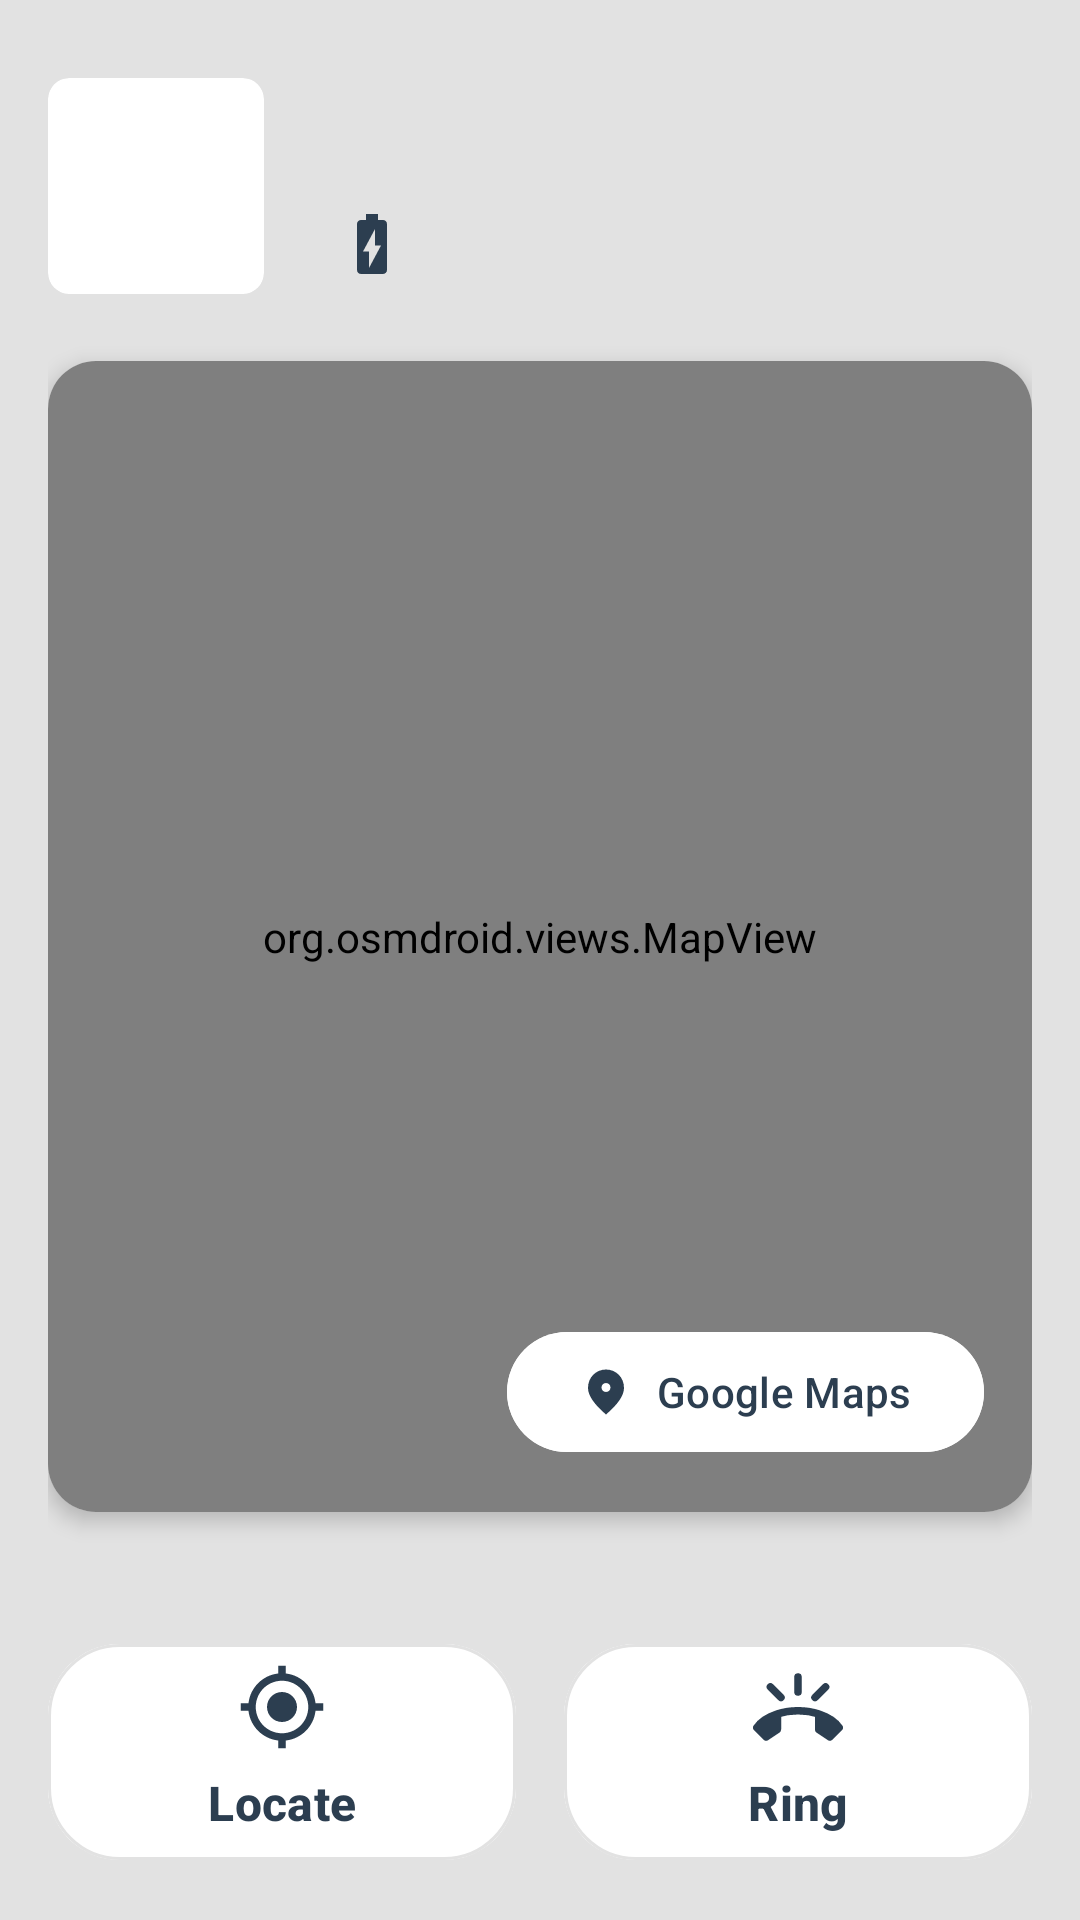

Write the Android layout XML for this screen, with the resource values it uses.
<!-- AndroidManifest.xml: application theme Theme.FindMyFamily -->
<!-- res/layout/activity_user_detail.xml -->
<?xml version="1.0" encoding="utf-8"?>
<androidx.constraintlayout.widget.ConstraintLayout
    xmlns:android="http://schemas.android.com/apk/res/android"
    xmlns:app="http://schemas.android.com/apk/res-auto"
    xmlns:tools="http://schemas.android.com/tools"
    android:layout_width="match_parent"
    android:layout_height="match_parent"
    android:padding="16dp"
    tools:context=".UserDetailActivity">

    <androidx.cardview.widget.CardView
        android:id="@+id/detail_profile_card"
        android:layout_width="72dp"
        android:layout_height="72dp"
        android:layout_marginTop="10dp"
        app:cardCornerRadius="7dp"
        app:cardElevation="0dp"
        app:layout_constraintStart_toStartOf="parent"
        app:layout_constraintTop_toTopOf="parent">
        <ImageView
            android:id="@+id/detail_profile_image"
            android:layout_width="match_parent"
            android:layout_height="match_parent"
            android:scaleType="centerCrop"
            android:contentDescription="@string/profile_picture"
            android:src="@drawable/ic_profile_placeholder" />
    </androidx.cardview.widget.CardView>
    <TextView
        android:id="@+id/detail_display_name"
        android:layout_marginTop="10dp"
        android:layout_width="0dp"
        android:layout_height="wrap_content"
        android:layout_marginStart="16dp"
        android:textAppearance="?attr/textAppearanceTitleLarge"
        app:layout_constraintStart_toEndOf="@id/detail_profile_card"
        app:layout_constraintTop_toTopOf="@id/detail_profile_card"
        app:layout_constraintEnd_toEndOf="parent"
        tools:text="Karthik Sambhu R" />
    <LinearLayout
        android:id="@+id/info_row"
        android:layout_width="0dp"
        android:layout_height="wrap_content"
        android:layout_marginStart="16dp"
        android:layout_marginTop="4dp"
        android:layout_marginBottom="24dp"  android:orientation="horizontal"
        android:gravity="center_vertical"
        app:layout_constraintStart_toEndOf="@id/detail_profile_card"
        app:layout_constraintTop_toBottomOf="@id/detail_display_name"
        app:layout_constraintEnd_toEndOf="parent">
        <TextView
            android:id="@+id/detail_last_seen"
            android:layout_width="wrap_content"
            android:layout_height="wrap_content"
            android:textAppearance="?attr/textAppearanceBodyMedium"
            android:textColor="?attr/colorOnSurfaceVariant"
            tools:text="Last seen: Just now" />
        <ImageView
            android:id="@+id/detail_battery_icon"
            android:layout_width="24dp"
            android:layout_height="24dp"
            android:layout_marginStart="8dp"
            android:src="@drawable/ic_battery_full_24"
            android:contentDescription="@string/battery_icon_description"
            app:layout_constraintEnd_toEndOf="parent"
            app:tint="?attr/colorOnSurface" />
        <TextView
            android:id="@+id/detail_battery_percentage"
            android:layout_width="wrap_content"
            android:layout_height="wrap_content"
            android:layout_marginStart="4dp"
            android:textAppearance="?attr/textAppearanceBodyMedium"
            android:textColor="?attr/colorOnSurface"
            tools:text="49%" />
    </LinearLayout>
    <androidx.cardview.widget.CardView
        android:id="@+id/map_card_view"
        android:layout_width="0dp"
        android:layout_height="0dp"
        android:layout_marginTop="27dp"
        app:cardCornerRadius="16dp"
        app:cardElevation="4dp"
        app:layout_constraintTop_toBottomOf="@id/info_row"
        app:layout_constraintBottom_toTopOf="@id/locating_progress_bar"
        app:layout_constraintStart_toStartOf="parent"
        app:layout_constraintEnd_toEndOf="parent">
        <org.osmdroid.views.MapView
            android:id="@+id/map_view"
            android:layout_width="match_parent"
            android:layout_height="match_parent" />
        <com.google.android.material.button.MaterialButton
            android:id="@+id/open_in_google_maps_button"
            android:backgroundTint="@color/surface_container"
            android:foreground="?attr/selectableItemBackground"
            android:layout_width="wrap_content"
            app:iconTint="@color/primary_text"
            android:textColor="@color/primary_text"
            android:layout_height="wrap_content"
            android:layout_gravity="bottom|end"
            android:layout_margin="16dp"
            android:text="Google Maps"
            app:icon="@drawable/ic_google_maps_logo" />
    </androidx.cardview.widget.CardView>

    <com.google.android.material.progressindicator.LinearProgressIndicator
        android:id="@+id/locating_progress_bar"
        android:layout_width="0dp"
        android:layout_height="wrap_content"
        android:layout_marginTop="16dp"
        android:layout_marginBottom="8dp"
        android:max="300"
        android:progress="0"
        android:visibility="invisible"
        app:indicatorColor="#0EA271"
        app:trackColor="#325A84"
        app:trackThickness="16dp"
        app:trackCornerRadius="8dp"
        app:layout_constraintBottom_toTopOf="@id/button_row"
        app:layout_constraintTop_toBottomOf="@id/map_card_view"
        app:layout_constraintStart_toStartOf="parent"
        app:layout_constraintEnd_toEndOf="parent"
        tools:progress="30"
        tools:visibility="visible"/>


    <LinearLayout
        android:id="@+id/button_row"
        android:layout_width="0dp"
        android:layout_height="wrap_content"
        android:orientation="horizontal"
        android:layout_marginTop="16dp"
        app:layout_constraintBottom_toBottomOf="parent"
        app:layout_constraintStart_toStartOf="parent"
        app:layout_constraintEnd_toEndOf="parent">

        <com.google.android.material.button.MaterialButton
            android:id="@+id/locate_button"
            style="@style/Widget.Material3.Button.TonalButton"
            android:layout_width="0dp"
            android:layout_height="80dp"
            android:layout_weight="1"
            android:layout_marginEnd="8dp"
            android:text="Locate"
            android:textSize="16sp"
            android:textAllCaps="false"
            android:gravity="center"
            android:backgroundTint="@color/surface_container"
            android:foreground="?attr/selectableItemBackground"
            app:cornerRadius="24dp"
            app:icon="@drawable/ic_locate_24"
            android:textStyle="bold"
            app:iconGravity="top"
            app:iconTint="@color/primary_text"
            android:textColor="@color/primary_text"
            app:iconPadding="4dp"
            app:iconSize="30dp"
            app:strokeColor="@color/app_background"
            app:strokeWidth="1dp" />


        <com.google.android.material.button.MaterialButton
            android:id="@+id/ring_button"
            style="@style/Widget.Material3.Button.TonalButton"
            android:layout_width="0dp"
            android:layout_height="80dp"
            android:layout_weight="1"
            android:layout_marginStart="8dp"
            android:text="Ring"
            android:textSize="16sp"
            android:textAllCaps="false"
            android:gravity="center"
            android:backgroundTint="@color/surface_container"
            android:foreground="?attr/selectableItemBackground"
            app:cornerRadius="24dp"
            app:icon="@drawable/ic_ring_24"
            android:textStyle="bold"
            app:iconTint="@color/primary_text"
            android:textColor="@color/primary_text"
            app:iconGravity="top"
            app:iconPadding="4dp"
            app:iconSize="30dp"
            app:strokeColor="@color/app_background"
            app:strokeWidth="1dp" />
    </LinearLayout>

    
    <com.google.android.material.button.MaterialButton
        android:id="@+id/stop_ring_button"
        style="@style/Widget.Material3.Button.TonalButton"
        android:layout_width="0dp"
        android:layout_height="80dp"
        android:text="Stop Ringing"
        android:textSize="16sp"
        android:visibility="gone"
        tools:visibility="visible"
        app:icon="@drawable/ic_ring_24"
        app:iconGravity="top"
        app:layout_constraintTop_toBottomOf="@id/locating_progress_bar"
        app:layout_constraintStart_toStartOf="parent"
        app:layout_constraintEnd_toEndOf="parent"
        app:layout_constraintBottom_toBottomOf="parent"
        android:backgroundTint="@color/surface_container"
        android:foreground="?attr/selectableItemBackground"
        app:cornerRadius="24dp"
        android:textStyle="bold"
        app:iconPadding="4dp"
        app:iconSize="30dp"
        app:iconTint="@color/primary_text"
        android:textColor="@color/primary_text"
        app:strokeColor="@color/app_background"
        app:strokeWidth="1dp" />

</androidx.constraintlayout.widget.ConstraintLayout>
<!-- resources referenced by this layout -->
<resources>
  <color name="app_background">#E2E2E2</color>
  <color name="primary_text">#2C3E50</color>
  <color name="surface_container">#FFFFFF</color>
  <!-- drawable ic_battery_full_24 (drawable) -->
  <vector xmlns:android="http://schemas.android.com/apk/res/android" android:height="24dp" android:tint="#008B02" android:viewportHeight="24" android:viewportWidth="24" android:width="24dp">
        
      <path android:fillColor="@android:color/white" android:pathData="M15.67,4H14V2h-4v2H8.33C7.6,4 7,4.6 7,5.33v15.33C7,21.4 7.6,22 8.33,22h7.33c0.74,0 1.34,-0.6 1.34,-1.33V5.33C17,4.6 16.4,4 15.67,4zM11,20v-5.5H9L13,7v5.5h2L11,20z"/>
      
  </vector>
  <!-- drawable ic_google_maps_logo (drawable) -->
  <vector xmlns:android="http://schemas.android.com/apk/res/android" android:height="24dp" android:tint="#FFFFFF" android:viewportHeight="24" android:viewportWidth="24" android:width="24dp">
        
      <path android:fillColor="@android:color/white" android:pathData="M12,2c-4.2,0 -8,3.22 -8,8.2c0,3.32 2.67,7.25 8,11.8c5.33,-4.55 8,-8.48 8,-11.8C20,5.22 16.2,2 12,2zM12,12c-1.1,0 -2,-0.9 -2,-2c0,-1.1 0.9,-2 2,-2c1.1,0 2,0.9 2,2C14,11.1 13.1,12 12,12z"/>
      
  </vector>
  <!-- drawable ic_locate_24 (drawable) -->
  <vector xmlns:android="http://schemas.android.com/apk/res/android"
      android:width="24dp"
      android:height="24dp"
      android:viewportWidth="24.0"
      android:viewportHeight="24.0"
      android:tint="?attr/colorOnPrimary">
      <path
          android:fillColor="@android:color/white"
          android:pathData="M12,8c-2.21,0 -4,1.79 -4,4s1.79,4 4,4 4,-1.79 4,-4 -1.79,-4 -4,-4zM20.94,11c-0.46,-4.17 -3.77,-7.48 -7.94,-7.94V1h-2v2.06C6.83,3.52 3.52,6.83 3.06,11H1v2h2.06c0.46,4.17 3.77,7.48 7.94,7.94V23h2v-2.06c4.17,-0.46 7.48,-3.77 7.94,-7.94H23v-2h-2.06zM12,19c-3.87,0 -7,-3.13 -7,-7s3.13,-7 7,-7 7,3.13 7,7 -3.13,7 -7,7z"/>
  </vector>
  <string name="battery_icon_description">Battery status icon</string>
  <string name="profile_picture">Profile picture</string>
  <style name="Theme.FindMyFamily" parent="Theme.Material3.Light.NoActionBar">
          <item name="android:colorBackground">@color/app_background</item>
          <item name="colorSurface">@color/app_background</item>
          <item name="colorSurfaceContainer">@color/surface_container</item>
          <item name="colorError">@color/error</item>
  
          <item name="colorOnBackground">@color/primary_text</item>
          <item name="colorOnSurface">@color/primary_text</item>
          <item name="colorOnSurfaceVariant">@color/secondary_text</item>
          <item name="colorOnPrimaryContainer">@color/icon_tint</item>
  
          <item name="android:statusBarColor" tools:targetApi="l">?attr/android:colorBackground</item>
          <item name="android:windowLightStatusBar" tools:targetApi="m">true</item>
          <item name="android:navigationBarColor" tools:targetApi="o">?attr/android:colorBackground</item>
          <item name="android:windowLightNavigationBar" tools:targetApi="o_mr1">true</item>
      </style>
  <color name="error">#B00020</color>
  <color name="secondary_text">#7F8C8D</color>
  <color name="icon_tint">#34495E</color>
</resources>
